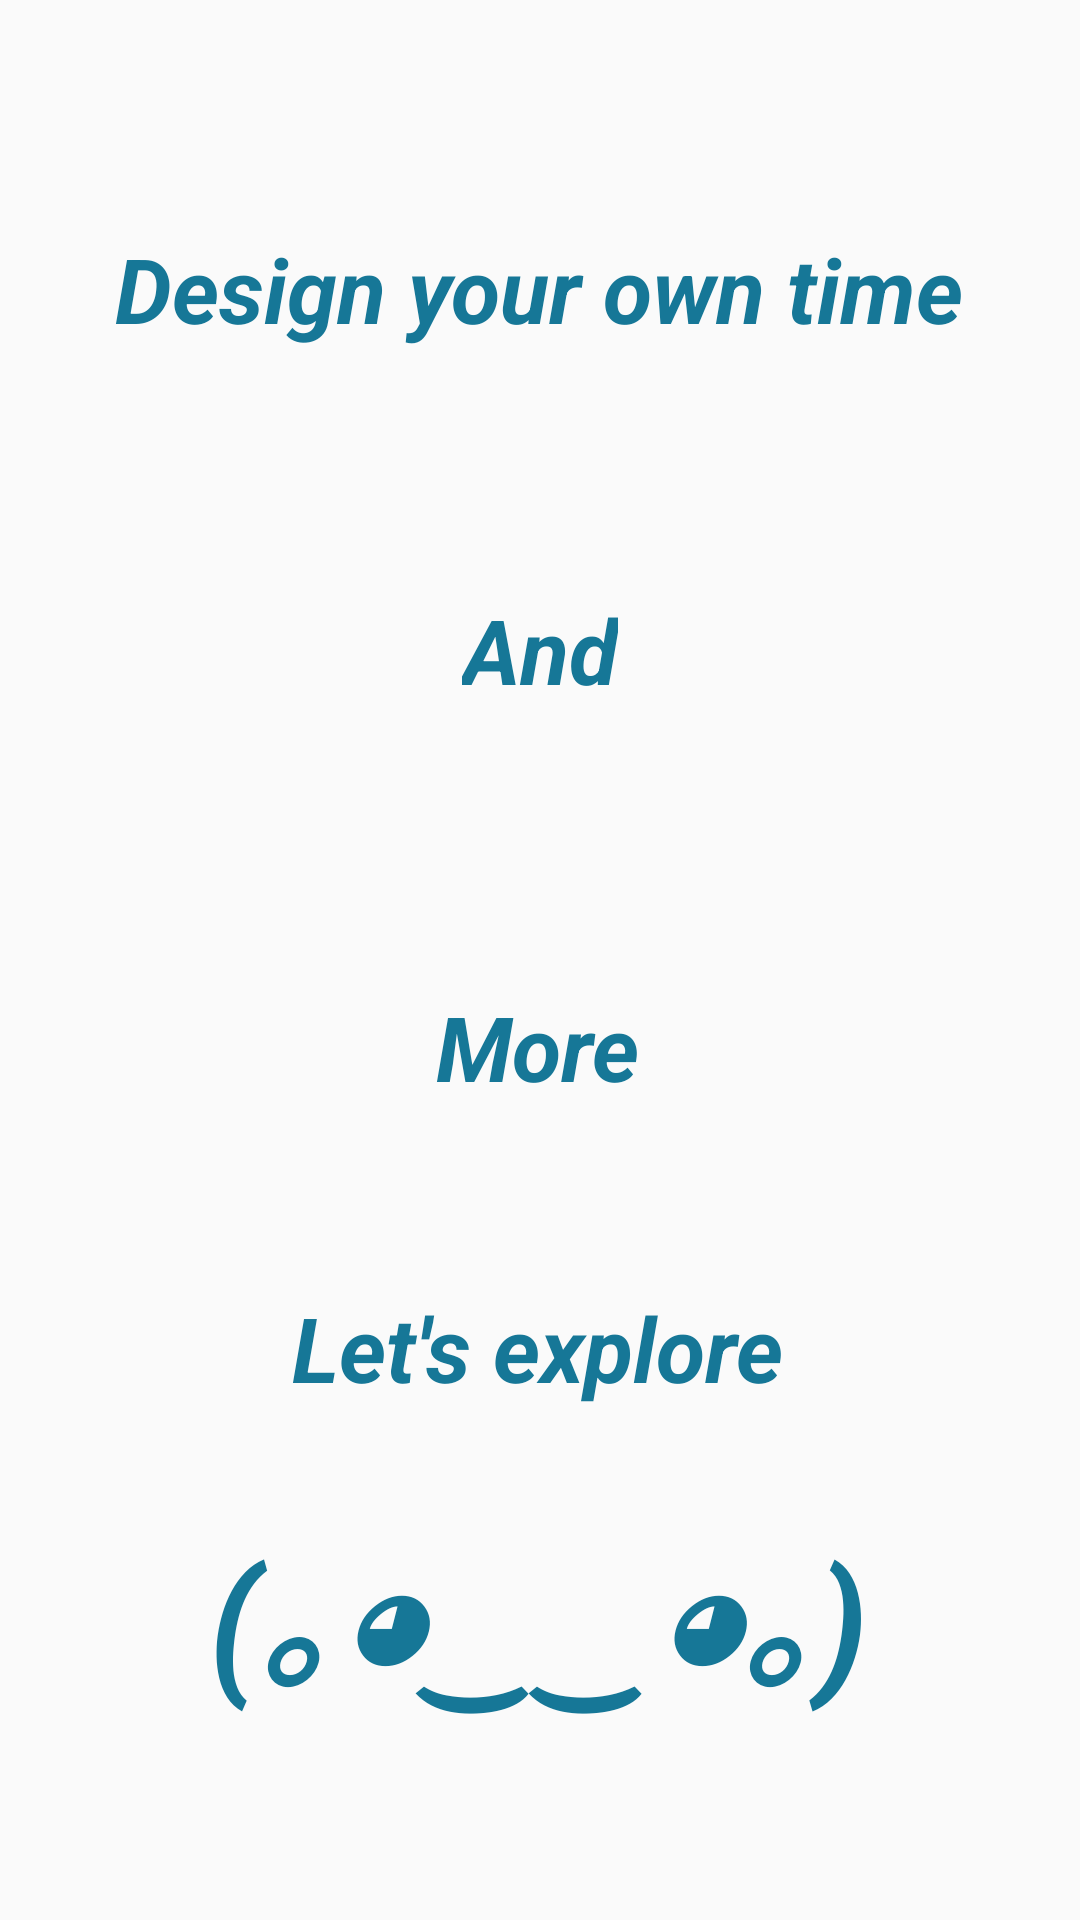

The Android layout XML behind this screen, and the referenced resources:
<!-- AndroidManifest.xml: application theme AppTheme -->
<!-- res/layout/activity_main.xml -->
<?xml version="1.0" encoding="utf-8"?>
<androidx.constraintlayout.widget.ConstraintLayout xmlns:android="http://schemas.android.com/apk/res/android"
    xmlns:app="http://schemas.android.com/apk/res-auto"
    xmlns:tools="http://schemas.android.com/tools"
    android:layout_width="match_parent"
    android:layout_height="match_parent"
    tools:context=".MainActivity">


    <TextView
        android:id="@+id/z8"
        style="@style/splash_text"
        android:layout_width="wrap_content"
        android:layout_height="wrap_content"
        android:layout_marginTop="76dp"
        android:text="@string/design"
        app:layout_constraintEnd_toEndOf="parent"
        app:layout_constraintHorizontal_bias="0.496"
        app:layout_constraintStart_toStartOf="parent"
        app:layout_constraintTop_toTopOf="parent" />

    <TextView
        android:id="@+id/textView6"
        style="@style/splash_text"
        android:layout_width="wrap_content"
        android:layout_height="wrap_content"
        android:layout_marginTop="80dp"
        android:text="@string/and"
        app:layout_constraintEnd_toEndOf="parent"
        app:layout_constraintStart_toStartOf="parent"
        app:layout_constraintTop_toBottomOf="@+id/z8" />

    <TextView
        android:id="@+id/textView7"
        style="@style/splash_text"
        android:layout_width="wrap_content"
        android:layout_height="wrap_content"
        android:layout_marginTop="92dp"
        android:text="@string/more"
        app:layout_constraintEnd_toEndOf="parent"
        app:layout_constraintHorizontal_bias="0.498"
        app:layout_constraintStart_toStartOf="parent"
        app:layout_constraintTop_toBottomOf="@+id/textView6" />

    <TextView
        android:id="@+id/textView8"
        style="@style/splash_text"
        android:layout_width="wrap_content"
        android:layout_height="wrap_content"
        android:layout_marginTop="60dp"
        android:text="@string/explore"
        app:layout_constraintEnd_toEndOf="parent"
        app:layout_constraintHorizontal_bias="0.496"
        app:layout_constraintStart_toStartOf="parent"
        app:layout_constraintTop_toBottomOf="@+id/textView7" />

    <TextView
        android:id="@+id/textView2"
        style="@style/splash_text"
        android:layout_width="wrap_content"
        android:layout_height="wrap_content"
        android:layout_marginTop="32dp"
        android:text="@string/text_face_1"
        android:textSize="50sp"
        app:layout_constraintEnd_toEndOf="parent"
        app:layout_constraintHorizontal_bias="0.497"
        app:layout_constraintStart_toStartOf="parent"
        app:layout_constraintTop_toBottomOf="@+id/textView8" />

</androidx.constraintlayout.widget.ConstraintLayout>
<!-- resources referenced by this layout -->
<resources>
  <string name="and">And</string>
  <string name="design">Design your own time</string>
  <string name="explore">Let\'s explore</string>
  <string name="more">More</string>
  <string name="text_face_1">(｡◕‿‿◕｡)</string>
  <style name="splash_text" parent="@style/TextAppearance.AppCompat">
          <item name="android:textSize">30sp</item>
          <item name="android:textStyle">bold|italic</item>
          <item name="android:textColor">@color/blue</item>
  
      </style>
  <style name="AppTheme" parent="Theme.AppCompat.Light.DarkActionBar">
          
          <item name="colorPrimary">@color/colorPrimary</item>
          <item name="colorPrimaryDark">@color/colorPrimaryDark</item>
          <item name="colorAccent">@color/colorAccent</item>
      </style>
  <color name="blue">#167797</color>
  <color name="colorPrimary">#51c4ff</color>
  <color name="colorPrimaryDark">#2196F3</color>
  <color name="colorAccent">#03DAC5</color>
</resources>
